Run: headless pygame with SDL's dummy video driver; simulated clock (each Clock.tick advances the game by its frame time, no real sleeping); random seed 0; keys injected as events and as key.get_pressed() state; mouse plan: one left click at the window centre at the start of phase 2, then a move to the lower-right quarter at the start of phase 3.
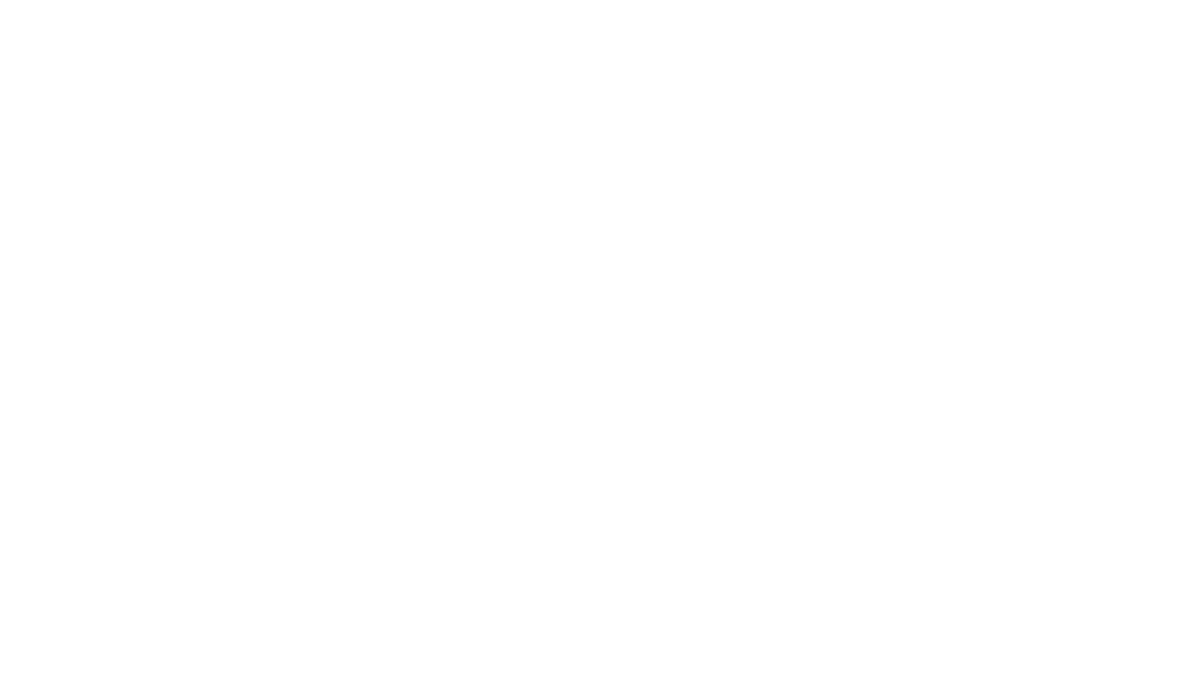
Frame 1 of 4 · flips 1–60 · no input
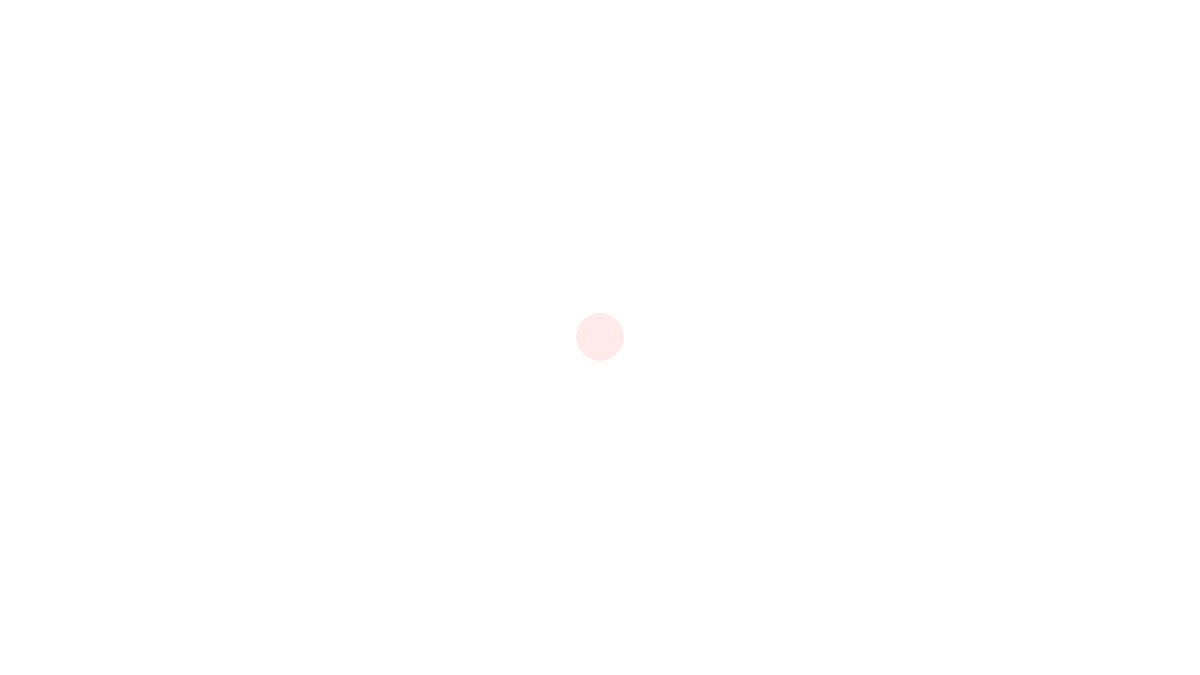
Frame 2 of 4 · flips 61–180 · clicked the window centre · tapped SPACE, RETURN · held RIGHT (→), D
Frame 3 of 4 · flips 181–300 · moved the mouse to the lower-right quarter · held DOWN (↓), S · screen unchanged from frame 2, image omitted
Frame 4 of 4 · flips 301–420 · held LEFT (←), A, UP (↑), W · screen unchanged from frame 3, image omitted

The pygame program that drew these frames:

'''
alphaBrush3.py
Mr. McKenzie
-----------------------
Colour in Python is actually RGBA. The A is the alpha. It controls
how transparent/opaque the colour is (0 = transparent, 255 = opaque.)
These values are only used when you blit a surface onto the screen. So,
if I want to draw a partially transparent circle I draw this circle to
a blank Surface then I blit this Surface to the screen.
'''

from pygame import *
    
screen = display.set_mode((1200,675))

cover = Surface((50,50)).convert()                  # make blank Surface
cover.set_alpha(5)
cover.fill((255,0,255)) 
cover.set_colorkey((255,0,255))
draw.circle(cover,(255,0,0),(25,25),24)

running =True
mx,my = 0,0
screen.fill((255,255,255))
while running:
    for e in event.get():
        if e.type == QUIT:
            running = False
                       
    
    mb = mouse.get_pressed()
    mx,my = mouse.get_pos()

    if mb[0]==1:
        screen.blit(cover,(mx-25,my-25))



    display.flip()

quit()
